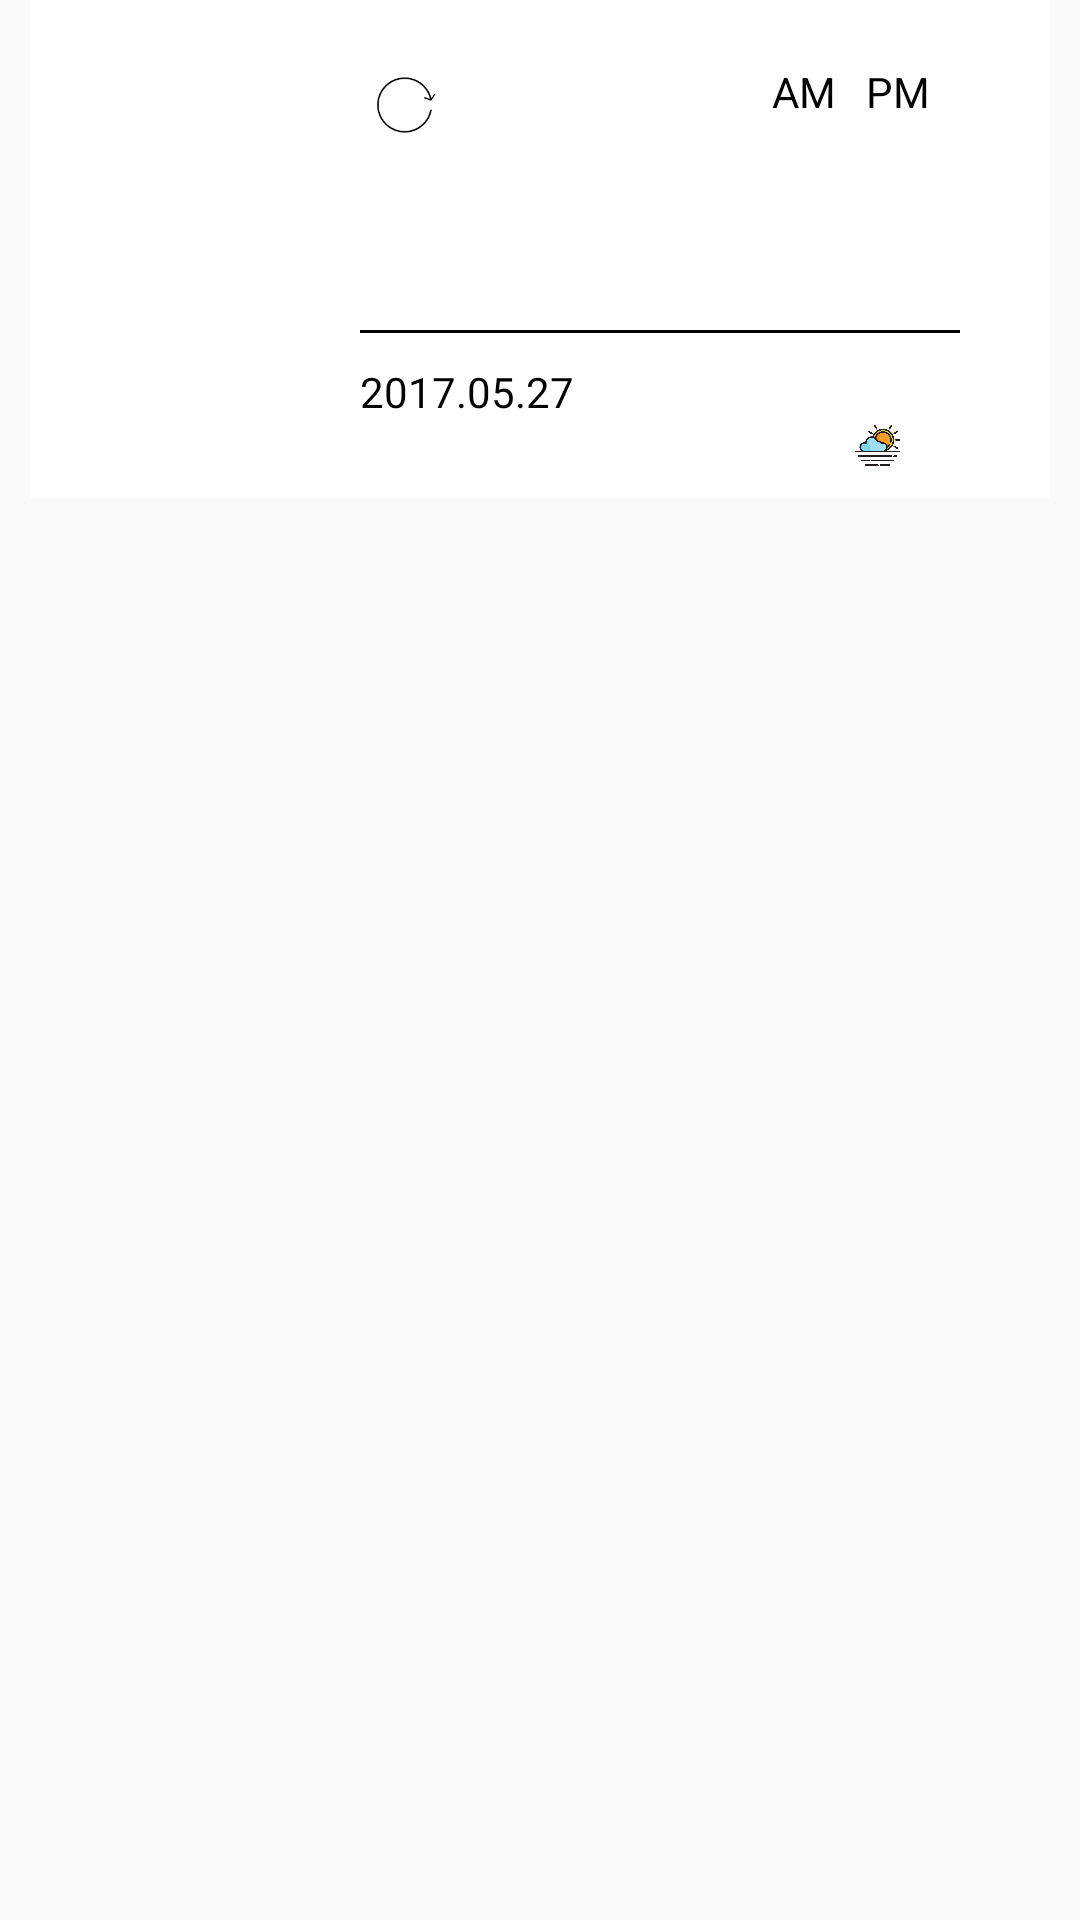

Layout XML and referenced resources for this Android screen:
<!-- AndroidManifest.xml: application theme AppTheme -->
<!-- res/layout/widget_layout.xml -->
<?xml version="1.0" encoding="utf-8"?>
<RelativeLayout xmlns:android="http://schemas.android.com/apk/res/android"
    android:layout_width="match_parent"
    android:layout_height="match_parent"
    xmlns:tools="http://schemas.android.com/tools"
    xmlns:app="http://schemas.android.com/apk/res-auto">
    <RelativeLayout
        android:layout_width="match_parent"
        android:layout_height="match_parent"
        android:layout_marginRight="10dp"
        android:layout_marginLeft="10dp">
       <RelativeLayout
           android:layout_width="wrap_content"
           android:layout_height="wrap_content"
           android:id="@+id/layout">
           <RelativeLayout
               android:layout_width="match_parent"
               android:layout_height="110dp"
               android:background="@color/white"
               android:id="@+id/back"/>
           <ImageView
               android:layout_width="wrap_content"
               android:layout_height="70dp"
               android:textSize="40dp"
               android:id="@+id/time"
               android:layout_alignParentRight="true"
               android:layout_above="@+id/bottom"
               android:scaleType="fitCenter"
               android:layout_marginRight="40dp" />
           <TextView
               android:layout_width="wrap_content"
               android:layout_height="wrap_content"
               android:layout_above="@+id/time"
               android:text="AM"
               android:id="@+id/am"
               android:textColor="@color/black"
               android:layout_toLeftOf="@+id/pm"
               android:layout_marginRight="10dp"
               />

           <TextView
               android:layout_width="wrap_content"
               android:layout_height="wrap_content"
               android:layout_above="@+id/time"
               android:text="PM"
               android:id="@+id/pm"
               android:textColor="@color/black"
               android:layout_alignRight="@+id/time"
               />

           <RelativeLayout
               android:layout_width="match_parent"
               android:layout_height="56dp"
               android:id="@+id/bottom"
               android:layout_below="@+id/back"
               android:background="@color/white">


               <ImageView
                   android:layout_width="15dp"
                   android:layout_height="15dp"
                   android:layout_alignParentBottom="true"
                   android:layout_toLeftOf="@+id/appName"
                   android:layout_marginRight="10dp"
                   android:layout_marginBottom="10dp"
                   android:src="@drawable/cloudy"/>
               <ImageView
                   android:layout_width="wrap_content"
                   android:layout_height="wrap_content"
                   android:layout_alignParentBottom="true"
                   android:layout_marginBottom="10dp"
                   android:layout_marginRight="40dp"
                   android:layout_alignParentRight="true"
                   android:id="@+id/appName"/>
           </RelativeLayout>
           <ImageView
               android:layout_width="match_parent"
               android:layout_height="1dp"
               android:layout_marginTop="110dp"
               android:layout_toRightOf="@+id/weatherArea"
               android:layout_marginLeft="10dp"
               android:id="@+id/g1"
               android:layout_marginRight="30dp"
               android:background="@color/black"/>
           <TextView
               android:id="@+id/ymd"
               android:layout_width="wrap_content"
               android:layout_height="wrap_content"
               android:layout_marginTop="10dp"
               android:text="2017.05.27"
               android:layout_marginLeft="10dp"
               android:layout_toRightOf="@id/weatherArea"
               android:layout_below="@+id/g1"
               android:textColor="@color/black" />
           <RelativeLayout
               android:id="@+id/weatherArea"
               android:layout_width="100dp"
               android:layout_height="176dp"
               android:layout_alignParentLeft="true">

               <RelativeLayout
                   android:layout_width="wrap_content"
                   android:layout_height="wrap_content"
                   android:layout_centerInParent="true">
                   <ImageView
                       android:id="@+id/weathericon"
                       android:layout_width="80dp"
                       android:layout_height="80dp"
                       android:background="@color/white"
                       android:scaleType="fitCenter"
                       android:src="@drawable/w01" />

                   <ImageView
                       android:id="@+id/address"
                       android:layout_width="wrap_content"
                       android:layout_height="wrap_content"
                       android:layout_below="@+id/weathericon"
                       android:scaleType="centerInside"
                       android:layout_centerHorizontal="true"
                       android:layout_marginTop="10dp" />
               </RelativeLayout>
           </RelativeLayout>
           <ImageView
               android:layout_width="50dp"
               android:layout_height="50dp"
               android:layout_toRightOf="@+id/weatherArea"
               android:layout_alignParentTop="true"
               android:layout_marginTop="10dp"
               android:padding="12dp"
               android:src="@drawable/refre"
               android:visibility="gone"
               android:id="@+id/refreshback"/>
           <ProgressBar
               android:layout_width="50dp"
               android:layout_height="50dp"
               android:layout_toRightOf="@+id/weatherArea"
               android:layout_alignParentTop="true"
               android:layout_marginTop="10dp"
               android:padding="12dp"
               android:background="#00ffffff"
               android:indeterminateDrawable="@anim/aa"
               android:id="@+id/refresh"/>

       </RelativeLayout>
    </RelativeLayout>

</RelativeLayout>
<!-- resources referenced by this layout -->
<resources>
  <color name="black">#000000</color>
  <color name="white">#ffffff</color>
  <!-- drawable cloudy: png bitmap (drawable, 21354 bytes) -->
  <!-- drawable refre: png bitmap (drawable, 1920 bytes) -->
  <style name="AppTheme" parent="Theme.AppCompat.Light.NoActionBar">
          
          <item name="colorPrimary">@color/colorPrimary</item>
          <item name="colorPrimaryDark">@color/colorPrimaryDark</item>
          <item name="colorAccent">@color/colorAccent</item>
      </style>
  <color name="colorPrimary">#64a2f6</color>
  <color name="colorPrimaryDark">#333333</color>
  <color name="colorAccent">#64a2f6</color>
</resources>
